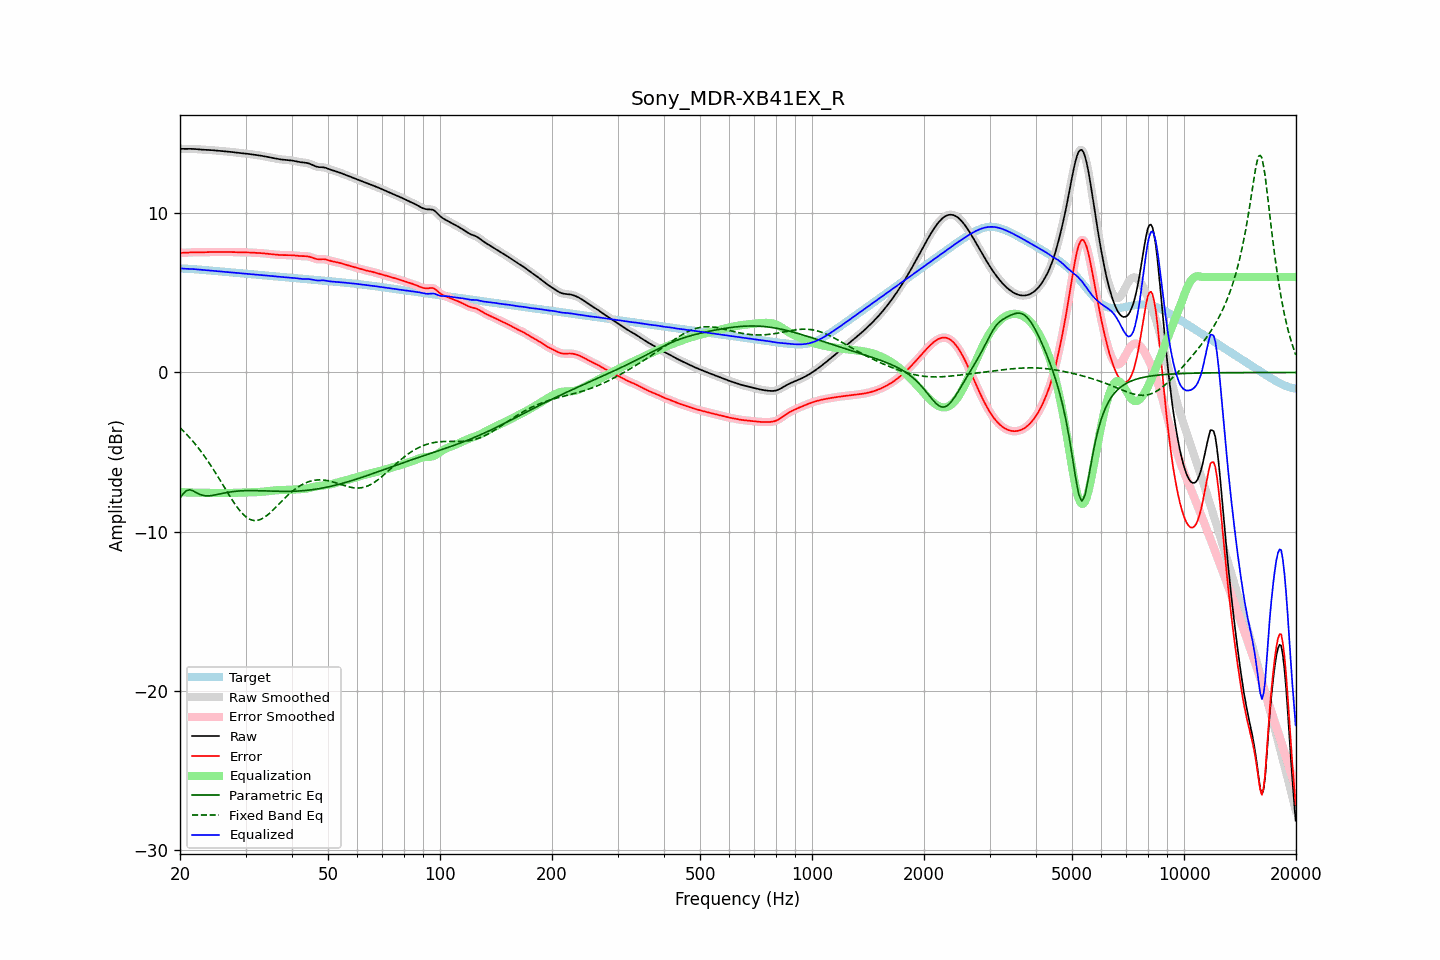

The table this chart was drawn from, first rows:
frequency, raw, error, smoothed, error_smoothed, equalization, parametric_eq, fixed_band_eq, equalized_raw, equalized_smoothed, target
20.00, 14.06, 7.52, 14.06, 7.52, -7.51, -7.89, -3.47, 6.54, 6.54, 6.54
20.20, 14.05, 7.52, 14.05, 7.52, -7.52, -7.75, -3.57, 6.53, 6.53, 6.53
20.40, 14.05, 7.52, 14.05, 7.52, -7.53, -7.61, -3.67, 6.53, 6.53, 6.53
20.61, 14.05, 7.52, 14.05, 7.53, -7.53, -7.52, -3.77, 6.52, 6.52, 6.53
20.81, 14.05, 7.53, 14.05, 7.53, -7.54, -7.42, -3.87, 6.52, 6.52, 6.52
21.02, 14.05, 7.54, 14.05, 7.54, -7.54, -7.39, -3.98, 6.51, 6.51, 6.52
21.23, 14.05, 7.54, 14.05, 7.54, -7.54, -7.37, -4.09, 6.51, 6.51, 6.51
21.44, 14.05, 7.55, 14.05, 7.55, -7.55, -7.40, -4.20, 6.51, 6.51, 6.50
21.66, 14.05, 7.55, 14.05, 7.55, -7.55, -7.43, -4.32, 6.50, 6.50, 6.50
21.87, 14.04, 7.56, 14.04, 7.55, -7.55, -7.49, -4.44, 6.49, 6.49, 6.49
22.09, 14.04, 7.55, 14.04, 7.55, -7.55, -7.54, -4.56, 6.48, 6.48, 6.48
22.31, 14.03, 7.55, 14.03, 7.55, -7.55, -7.59, -4.69, 6.47, 6.47, 6.47
22.54, 14.02, 7.55, 14.02, 7.55, -7.55, -7.65, -4.82, 6.46, 6.46, 6.47
22.76, 14.01, 7.55, 14.01, 7.55, -7.55, -7.68, -4.95, 6.45, 6.45, 6.46
22.99, 14.00, 7.55, 14.00, 7.55, -7.55, -7.72, -5.09, 6.45, 6.45, 6.45
23.22, 13.99, 7.55, 13.99, 7.55, -7.56, -7.73, -5.23, 6.44, 6.44, 6.44
23.45, 13.99, 7.56, 13.99, 7.56, -7.56, -7.75, -5.37, 6.43, 6.43, 6.43
23.69, 13.99, 7.56, 13.99, 7.56, -7.56, -7.75, -5.52, 6.42, 6.42, 6.42
23.92, 13.98, 7.57, 13.98, 7.57, -7.57, -7.75, -5.67, 6.42, 6.42, 6.41
24.16, 13.98, 7.57, 13.98, 7.57, -7.57, -7.74, -5.82, 6.41, 6.41, 6.41
24.40, 13.97, 7.57, 13.97, 7.57, -7.57, -7.73, -5.97, 6.40, 6.40, 6.40
24.65, 13.96, 7.57, 13.96, 7.57, -7.57, -7.71, -6.13, 6.39, 6.39, 6.39
24.89, 13.95, 7.57, 13.95, 7.57, -7.57, -7.69, -6.29, 6.38, 6.38, 6.38
25.14, 13.94, 7.57, 13.94, 7.57, -7.57, -7.67, -6.45, 6.37, 6.37, 6.37
25.39, 13.93, 7.57, 13.93, 7.57, -7.57, -7.65, -6.62, 6.36, 6.36, 6.36
25.65, 13.92, 7.57, 13.92, 7.57, -7.57, -7.63, -6.78, 6.35, 6.35, 6.35
25.91, 13.91, 7.57, 13.91, 7.57, -7.57, -7.60, -6.95, 6.34, 6.34, 6.34
26.16, 13.91, 7.57, 13.91, 7.57, -7.57, -7.58, -7.12, 6.33, 6.33, 6.33
26.43, 13.90, 7.57, 13.90, 7.57, -7.57, -7.56, -7.28, 6.32, 6.33, 6.32
26.69, 13.89, 7.58, 13.89, 7.58, -7.57, -7.55, -7.45, 6.32, 6.32, 6.32
26.96, 13.88, 7.58, 13.88, 7.58, -7.57, -7.53, -7.61, 6.31, 6.31, 6.31
27.23, 13.87, 7.57, 13.87, 7.57, -7.57, -7.51, -7.78, 6.30, 6.30, 6.30
27.50, 13.86, 7.57, 13.86, 7.57, -7.57, -7.50, -7.94, 6.29, 6.29, 6.29
27.77, 13.85, 7.57, 13.85, 7.57, -7.57, -7.48, -8.09, 6.28, 6.28, 6.28
28.05, 13.83, 7.56, 13.83, 7.56, -7.56, -7.47, -8.24, 6.27, 6.27, 6.27
28.33, 13.82, 7.56, 13.82, 7.56, -7.56, -7.46, -8.39, 6.26, 6.26, 6.26
28.62, 13.81, 7.55, 13.81, 7.55, -7.56, -7.45, -8.53, 6.25, 6.25, 6.25
28.90, 13.79, 7.55, 13.79, 7.55, -7.55, -7.44, -8.65, 6.24, 6.24, 6.24
29.19, 13.78, 7.55, 13.78, 7.55, -7.55, -7.44, -8.78, 6.23, 6.23, 6.23
29.48, 13.78, 7.55, 13.77, 7.55, -7.55, -7.43, -8.88, 6.23, 6.23, 6.23
29.78, 13.76, 7.55, 13.76, 7.55, -7.55, -7.43, -8.98, 6.22, 6.22, 6.22
30.08, 13.75, 7.55, 13.75, 7.55, -7.55, -7.42, -9.07, 6.21, 6.21, 6.21
30.38, 13.74, 7.54, 13.74, 7.54, -7.54, -7.42, -9.14, 6.20, 6.20, 6.20
30.68, 13.73, 7.54, 13.73, 7.54, -7.54, -7.42, -9.20, 6.19, 6.19, 6.19
30.99, 13.72, 7.54, 13.72, 7.54, -7.54, -7.42, -9.25, 6.18, 6.18, 6.18
31.30, 13.70, 7.53, 13.70, 7.53, -7.53, -7.42, -9.28, 6.17, 6.17, 6.17
31.61, 13.69, 7.53, 13.69, 7.53, -7.53, -7.42, -9.30, 6.16, 6.16, 6.16
31.93, 13.67, 7.52, 13.67, 7.52, -7.52, -7.43, -9.30, 6.15, 6.15, 6.15
32.24, 13.66, 7.51, 13.66, 7.52, -7.52, -7.43, -9.30, 6.14, 6.14, 6.14
32.57, 13.64, 7.51, 13.64, 7.51, -7.51, -7.43, -9.27, 6.14, 6.13, 6.13
32.89, 13.63, 7.50, 13.63, 7.50, -7.50, -7.43, -9.24, 6.13, 6.13, 6.13
33.22, 13.61, 7.50, 13.61, 7.50, -7.49, -7.44, -9.19, 6.12, 6.12, 6.12
33.55, 13.59, 7.49, 13.59, 7.49, -7.49, -7.44, -9.13, 6.11, 6.11, 6.11
33.89, 13.58, 7.48, 13.58, 7.48, -7.48, -7.44, -9.07, 6.10, 6.10, 6.10
34.23, 13.56, 7.47, 13.56, 7.47, -7.47, -7.45, -8.99, 6.09, 6.09, 6.09
34.57, 13.54, 7.45, 13.53, 7.45, -7.45, -7.45, -8.91, 6.08, 6.08, 6.08
34.92, 13.51, 7.44, 13.51, 7.44, -7.44, -7.45, -8.82, 6.07, 6.07, 6.07
35.27, 13.49, 7.43, 13.49, 7.43, -7.43, -7.46, -8.73, 6.06, 6.06, 6.06
35.62, 13.47, 7.42, 13.47, 7.42, -7.42, -7.46, -8.63, 6.05, 6.05, 6.05
35.97, 13.45, 7.41, 13.45, 7.41, -7.41, -7.46, -8.53, 6.04, 6.04, 6.04
... 635 more rows
